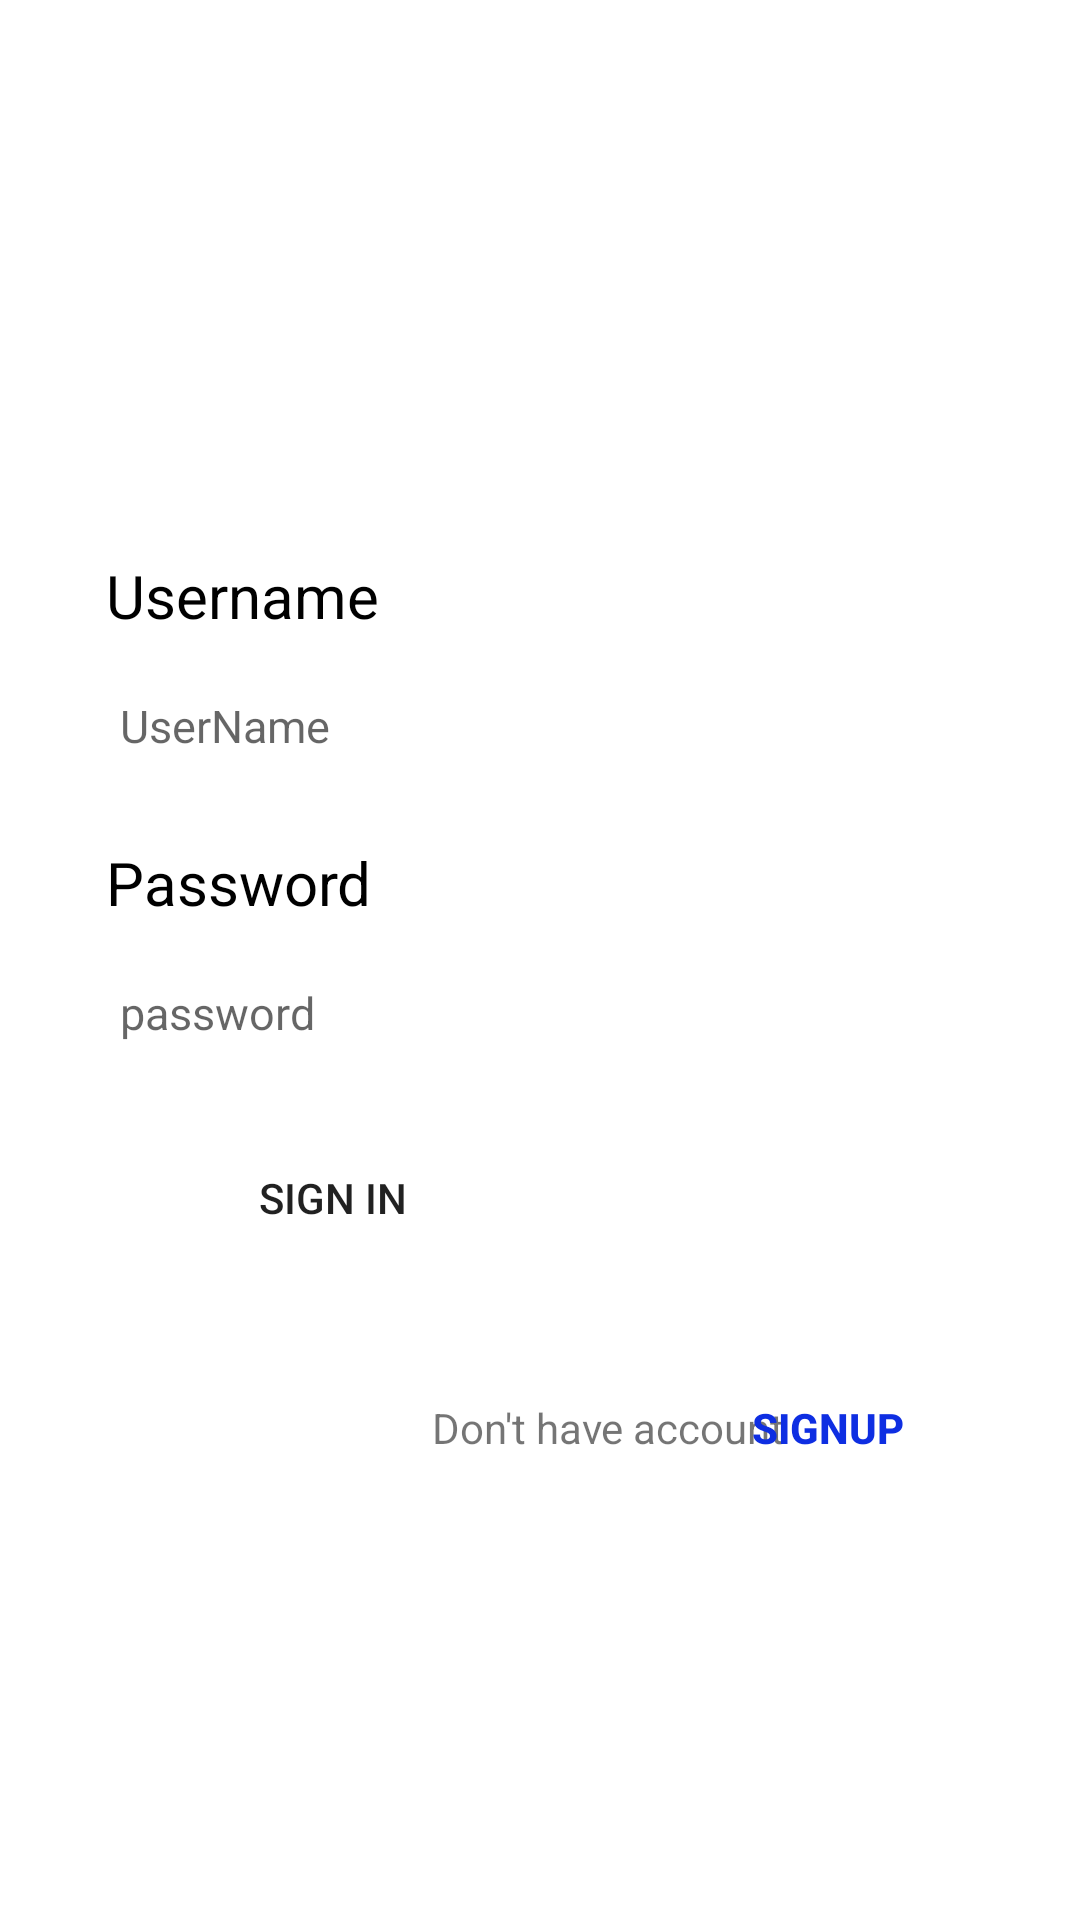

Produce the Android XML layout that renders to this screen, including the resource entries it uses.
<!-- AndroidManifest.xml: application theme Theme.PracticeSQL -->
<!-- res/layout/activity_main.xml -->
<?xml version="1.0" encoding="utf-8"?>
<androidx.constraintlayout.widget.ConstraintLayout xmlns:android="http://schemas.android.com/apk/res/android"
    xmlns:app="http://schemas.android.com/apk/res-auto"
    xmlns:tools="http://schemas.android.com/tools"
    android:layout_width="match_parent"
    android:layout_height="match_parent"
    android:background="@drawable/back"
    tools:context=".MainActivity">


    <TextView
        android:id="@+id/textView4"
        android:layout_width="wrap_content"
        android:layout_height="wrap_content"
        android:layout_marginStart="144dp"
        android:text="Don't have account "
        app:layout_constraintBaseline_toBaselineOf="@+id/signup"
        app:layout_constraintStart_toStartOf="parent" />

    <TextView
        android:layout_width="wrap_content"
        android:layout_height="wrap_content"
        android:layout_marginBottom="12dp"
        android:text="Username"
        android:textColor="@color/black"
        android:textSize="20sp"
        app:layout_constraintBottom_toTopOf="@+id/userName"
        app:layout_constraintEnd_toEndOf="parent"
        app:layout_constraintHorizontal_bias="0.131"
        app:layout_constraintStart_toStartOf="parent" />

    <TextView
        android:layout_width="wrap_content"
        android:layout_height="wrap_content"
        android:layout_marginBottom="12dp"
        android:text="Password"
        android:textColor="@color/black"
        android:textSize="20sp"
        app:layout_constraintBottom_toTopOf="@+id/password"
        app:layout_constraintEnd_toEndOf="parent"
        app:layout_constraintHorizontal_bias="0.13"
        app:layout_constraintStart_toStartOf="parent" />

    <EditText
        android:id="@+id/userName"
        android:layout_width="match_parent"
        android:layout_height="wrap_content"
        android:layout_marginLeft="30dp"
        android:layout_marginTop="224dp"
        android:layout_marginRight="30dp"
        android:background="@drawable/my_shape_drawables"
        android:hint="UserName"
        android:paddingLeft="10sp"
        android:paddingTop="7.5sp"
        android:paddingBottom="7.5sp"
        android:textSize="15sp"
        app:layout_constraintEnd_toEndOf="parent"
        app:layout_constraintStart_toStartOf="parent"
        app:layout_constraintTop_toTopOf="parent" />

    <EditText
        android:id="@+id/password"
        android:textSize="15sp"
        android:paddingBottom="7.5sp"
        android:paddingTop="7.5sp"
        android:paddingLeft="10sp"
        android:layout_width="match_parent"
        android:layout_height="wrap_content"
        android:layout_marginLeft="30dp"
        android:layout_marginTop="60dp"
        android:layout_marginRight="30dp"
        android:background="@drawable/my_shape_drawables"
        android:hint="password"
        app:layout_constraintEnd_toEndOf="parent"
        app:layout_constraintStart_toStartOf="parent"
        app:layout_constraintTop_toBottomOf="@+id/userName" />

    <Button
        android:id="@+id/signin"
        android:layout_width="wrap_content"
        android:layout_height="wrap_content"
        android:layout_marginTop="20dp"
        android:background="@drawable/my_shape_drawables"
        android:elevation="20dp"
        android:text="Sign In"

        app:layout_constraintEnd_toEndOf="parent"
        app:layout_constraintHorizontal_bias="0.246"
        app:layout_constraintStart_toStartOf="parent"
        app:layout_constraintTop_toBottomOf="@+id/password" />

    <Button
        android:id="@+id/signup"
        android:layout_width="wrap_content"
        android:layout_height="wrap_content"
        android:layout_marginEnd="40dp"
        android:layout_marginBottom="140dp"
        android:background="?android:attr/selectableItemBackground"
        android:text="SignUp"
        android:textColor="#0E2EE2"
        android:textStyle="bold"
        app:layout_constraintBottom_toBottomOf="parent"
        app:layout_constraintEnd_toEndOf="parent" />


</androidx.constraintlayout.widget.ConstraintLayout>
<!-- resources referenced by this layout -->
<resources>
  <style name="Theme.PracticeSQL" parent="Theme.MaterialComponents.DayNight.DarkActionBar">
          
          <item name="colorPrimary">@color/purple_500</item>
          <item name="colorPrimaryVariant">@color/purple_700</item>
          <item name="colorOnPrimary">@color/white</item>
          
          <item name="colorSecondary">@color/teal_200</item>
          <item name="colorSecondaryVariant">@color/teal_700</item>
          <item name="colorOnSecondary">@color/black</item>
          
          <item name="android:statusBarColor">?attr/colorPrimaryVariant</item>
          
      </style>
  <!-- not gathered from this repository: default colours our renderer supplied (Android Studio template values) -->
  <color name="purple_500">#FF6200EE</color>
  <color name="purple_700">#FF3700B3</color>
  <color name="teal_200">#FF03DAC5</color>
  <color name="teal_700">#FF018786</color>
  <color name="black">#FF000000</color>
  <color name="white">#FFFFFFFF</color>
</resources>
